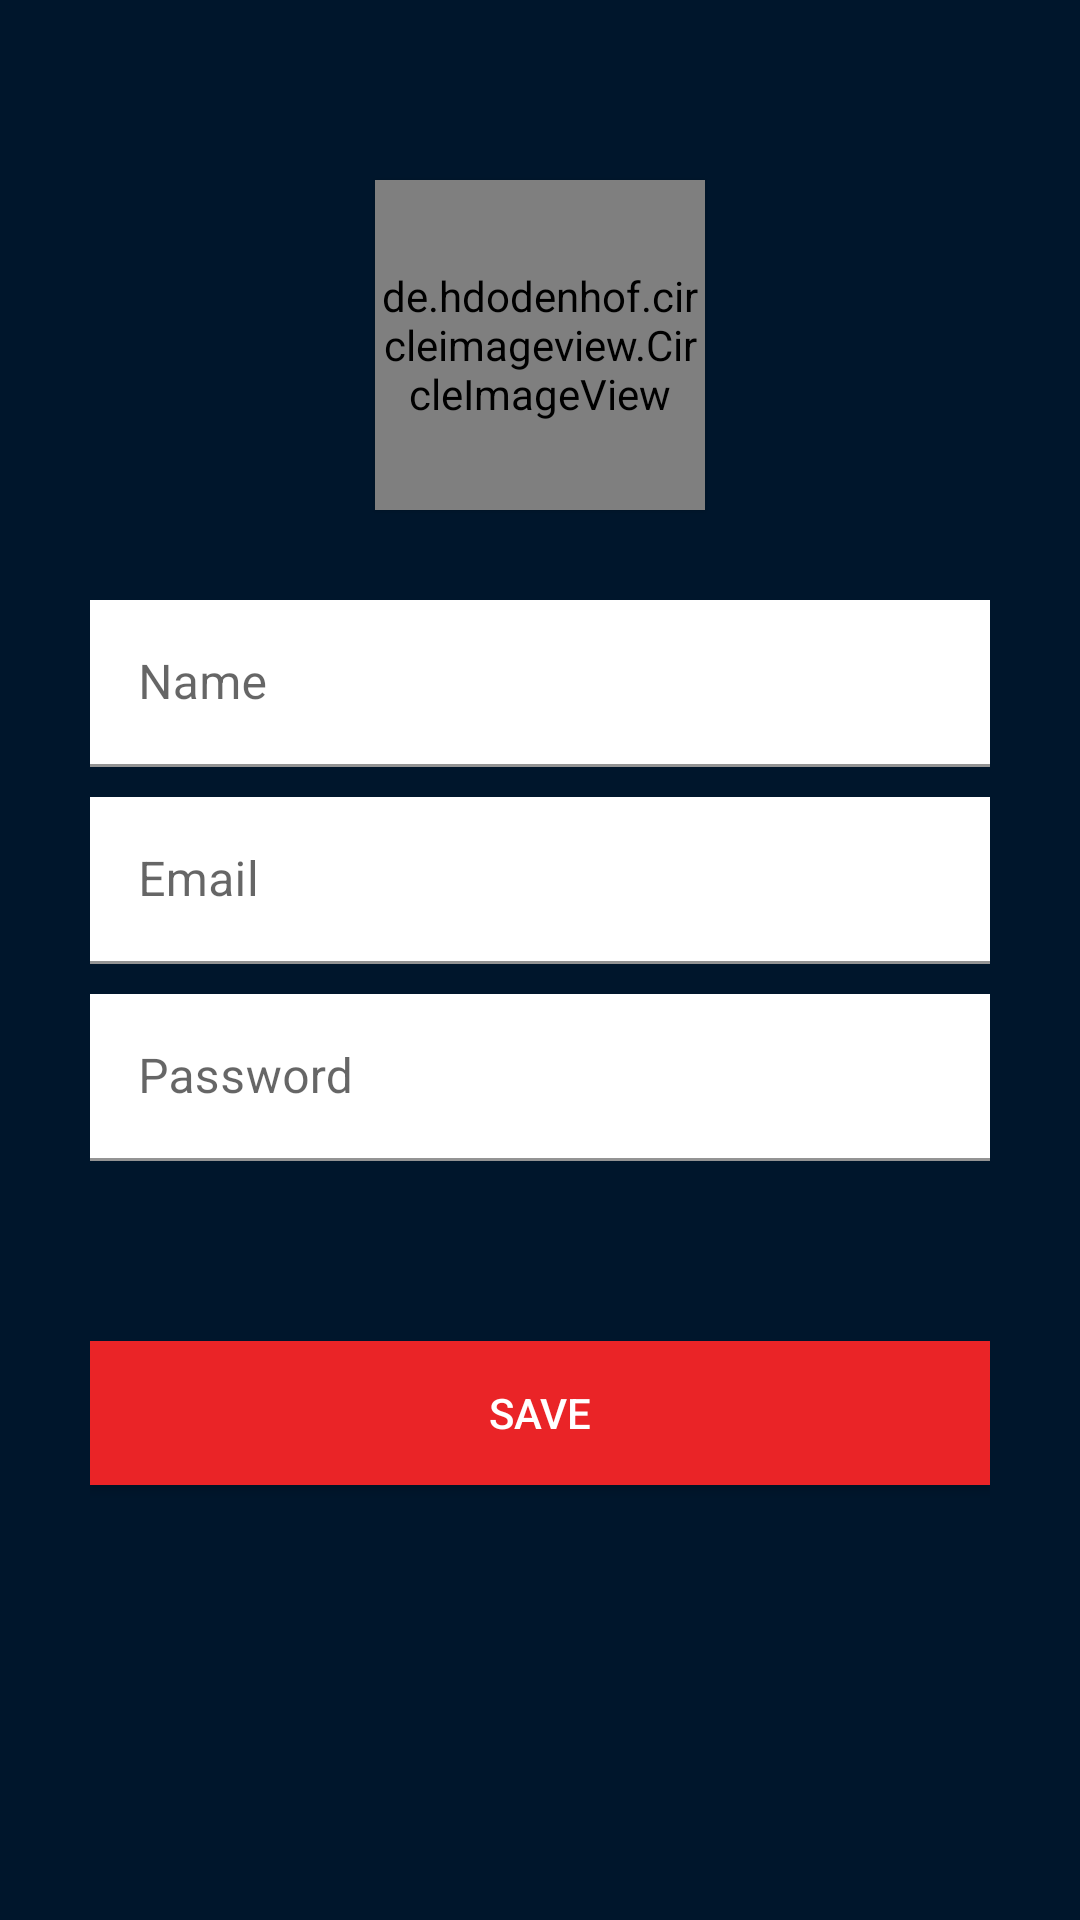

Write the Android layout XML for this screen, with the resource values it uses.
<!-- AndroidManifest.xml: application theme Theme.DesafioWebServices -->
<!-- res/layout/fragment_cadastro.xml -->
<?xml version="1.0" encoding="utf-8"?>
<androidx.constraintlayout.widget.ConstraintLayout xmlns:android="http://schemas.android.com/apk/res/android"
    xmlns:app="http://schemas.android.com/apk/res-auto"
    xmlns:tools="http://schemas.android.com/tools"
    android:layout_width="match_parent"
    android:layout_height="match_parent"
    android:background="@color/blueBackgroud"
    android:padding="20dp"
    tools:context=".ui.fragments.CadastroFragment">

    <de.hdodenhof.circleimageview.CircleImageView
        android:layout_width="110dp"
        android:layout_height="110dp"
        android:elevation="1dp"
        android:src="@drawable/personavatar"
        app:layout_constraintBottom_toBottomOf="@+id/constraintLayout2"
        android:layout_marginBottom="360dp"
        app:layout_constraintEnd_toEndOf="parent"
        app:layout_constraintStart_toStartOf="parent" />

    <androidx.constraintlayout.widget.ConstraintLayout
        android:id="@+id/constraintLayout2"
        android:layout_width="match_parent"
        android:layout_height="420dp"
        android:background="@drawable/round_login_back"
        app:layout_constraintBottom_toBottomOf="parent"
        app:layout_constraintTop_toTopOf="parent"
        tools:layout_editor_absoluteX="20dp">

        <include
            android:id="@+id/includeCadastroBody"
            layout="@layout/cadastro_body"
            android:layout_width="match_parent"
            android:layout_height="340dp"
            app:layout_constraintBottom_toBottomOf="parent" />

    </androidx.constraintlayout.widget.ConstraintLayout>

</androidx.constraintlayout.widget.ConstraintLayout>
<!-- res/layout/cadastro_body.xml (included above) -->
<?xml version="1.0" encoding="utf-8"?>
<LinearLayout xmlns:android="http://schemas.android.com/apk/res/android"
    android:layout_width="match_parent"
    android:layout_height="match_parent"
    android:background="@drawable/round_login"
    android:orientation="vertical"
    android:padding="10dp">

    <com.google.android.material.textfield.TextInputLayout
        android:layout_width="match_parent"
        android:layout_height="wrap_content">

        <com.google.android.material.textfield.TextInputEditText
            android:layout_width="match_parent"
            android:layout_height="wrap_content"
            android:background="@color/white"
            android:hint="@string/name"
            android:maxLines="1"
            android:textColorHint="@color/red" />

    </com.google.android.material.textfield.TextInputLayout>

    <com.google.android.material.textfield.TextInputLayout
        android:layout_width="match_parent"
        android:layout_height="wrap_content">

        <com.google.android.material.textfield.TextInputEditText
            android:layout_width="match_parent"
            android:layout_height="wrap_content"
            android:layout_marginTop="10dp"
            android:background="@color/white"
            android:hint="@string/email"
            android:maxLines="1"
            android:textColorHint="@color/red" />

    </com.google.android.material.textfield.TextInputLayout>

    <com.google.android.material.textfield.TextInputLayout
        android:layout_width="match_parent"
        android:layout_height="wrap_content">

        <com.google.android.material.textfield.TextInputEditText
            android:layout_width="match_parent"
            android:layout_height="wrap_content"
            android:layout_marginTop="10dp"
            android:background="@color/white"
            android:hint="@string/password"
            android:inputType="textPassword"
            android:textColorHint="@color/red" />

    </com.google.android.material.textfield.TextInputLayout>

    <androidx.appcompat.widget.AppCompatButton
        android:id="@+id/btnSave"
        android:layout_width="match_parent"
        android:layout_height="wrap_content"
        android:layout_marginTop="60dp"
        android:background="@color/red"
        android:text="@string/save"
        android:textColor="@color/white" />

</LinearLayout>
<!-- resources referenced by this layout -->
<resources>
  <color name="blueBackgroud">#00162C</color>
  <color name="red">#EA2427</color>
  <color name="white">#FFFFFFFF</color>
  <string name="email">Email</string>
  <string name="name">Name</string>
  <string name="password">Password</string>
  <string name="save">Save</string>
  <style name="Theme.DesafioWebServices" parent="Theme.MaterialComponents.DayNight.NoActionBar">
          
          <item name="colorPrimary">@color/purple_500</item>
          <item name="colorPrimaryVariant">@color/purple_700</item>
          <item name="colorOnPrimary">@color/white</item>
          
          <item name="colorSecondary">@color/teal_200</item>
          <item name="colorSecondaryVariant">@color/teal_700</item>
          <item name="colorOnSecondary">@color/black</item>
          
          <item name="android:statusBarColor" tools:targetApi="l">?attr/colorPrimaryVariant</item>
          
      </style>
  <color name="purple_500">#FF6200EE</color>
  <color name="purple_700">#FF3700B3</color>
  <color name="teal_200">#FF03DAC5</color>
  <color name="teal_700">#FF018786</color>
  <color name="black">#FF000000</color>
</resources>
